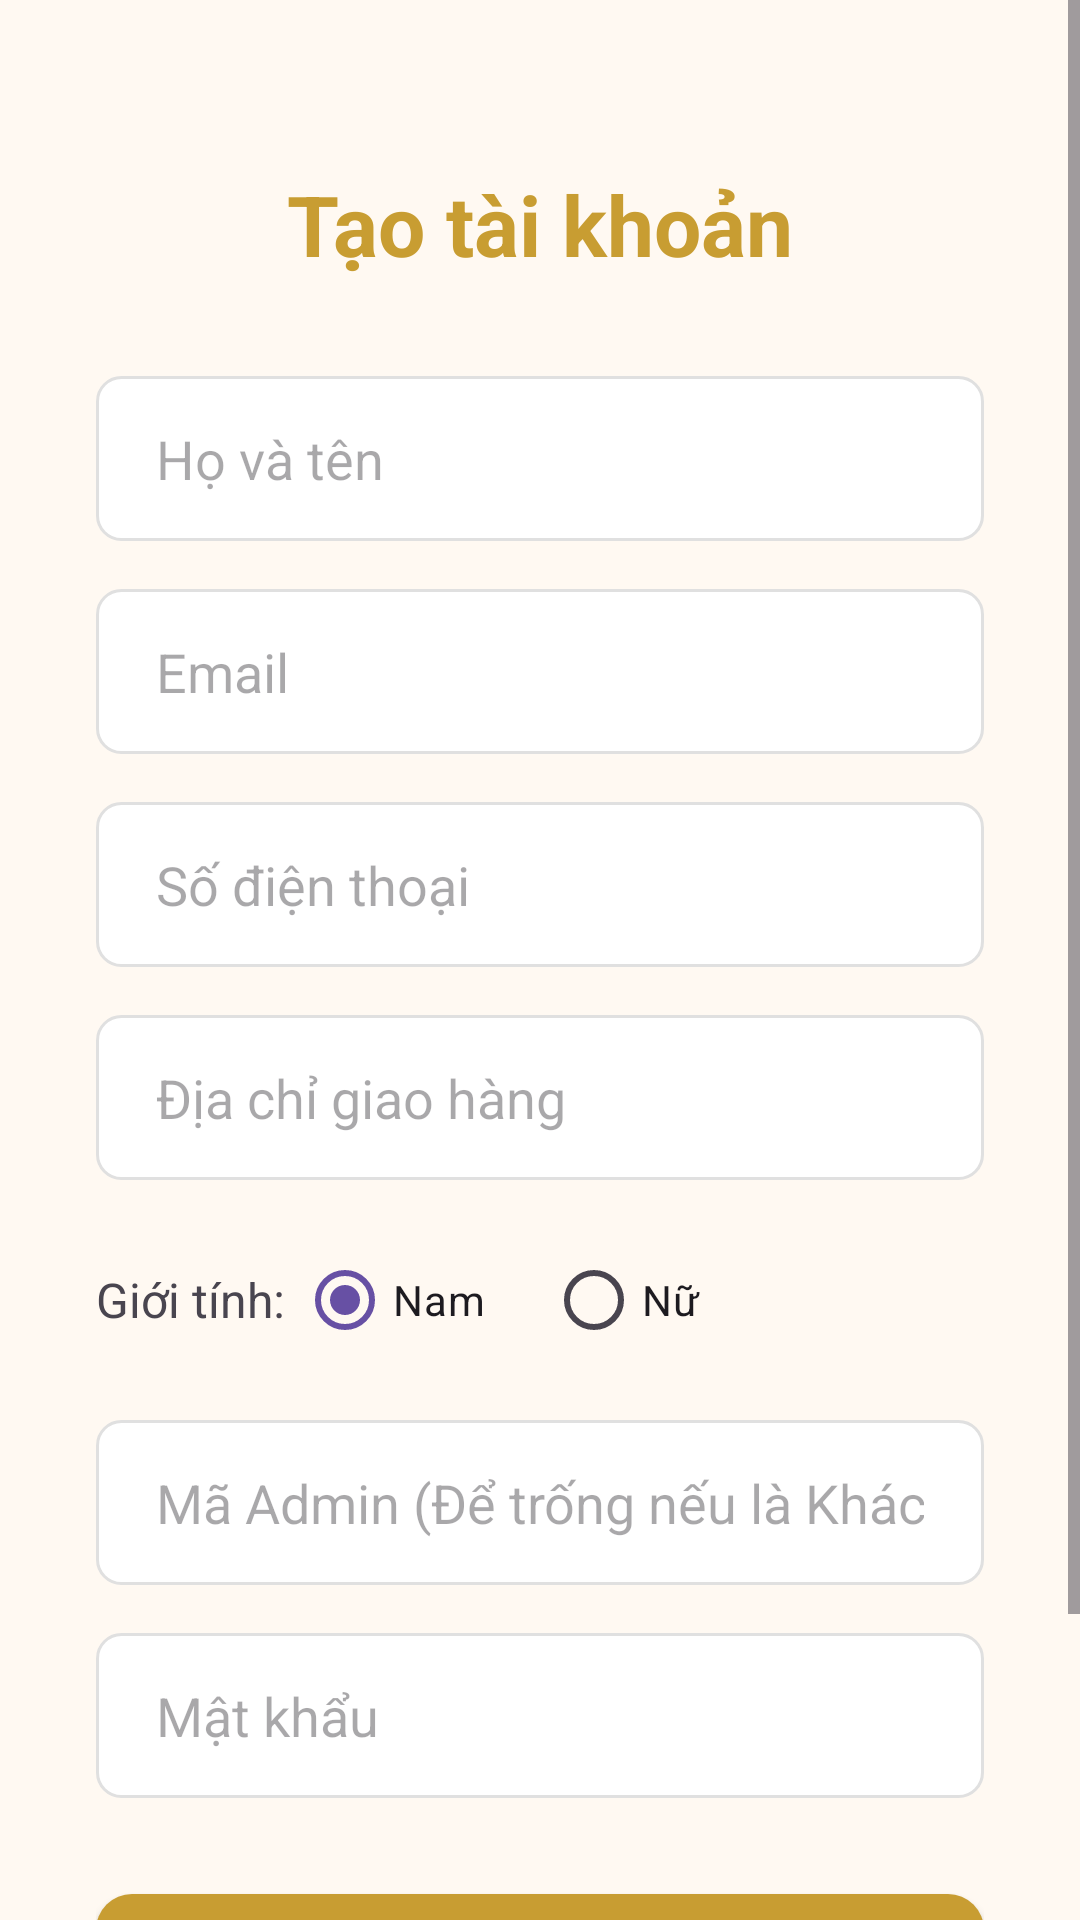

Android layout source for this screen:
<!-- AndroidManifest.xml: application theme Theme.MilkTeaManagement -->
<!-- res/layout/activity_register.xml -->
<?xml version="1.0" encoding="utf-8"?>
<ScrollView xmlns:android="http://schemas.android.com/apk/res/android"
    xmlns:app="http://schemas.android.com/apk/res-auto"
    android:layout_width="match_parent"
    android:layout_height="match_parent"
    android:background="@color/backgroundColor">

    <RelativeLayout
        android:layout_width="match_parent"
        android:layout_height="wrap_content">

        <ImageButton
            android:id="@+id/btnBack"
            android:layout_width="48dp"
            android:layout_height="48dp"
            android:layout_margin="16dp"
            android:background="?attr/selectableItemBackgroundBorderless"
            android:contentDescription="Quay lại"
            android:src="@drawable/ic_back"
            app:tint="@color/primaryColor" />

        <LinearLayout
            android:layout_width="match_parent"
            android:layout_height="wrap_content"
            android:gravity="center_horizontal"
            android:orientation="vertical"
            android:padding="32dp">

        <TextView
            android:layout_width="wrap_content"
            android:layout_height="wrap_content"
            android:layout_marginTop="24dp"
            android:text="Tạo tài khoản"
            android:textColor="@color/primaryColor"
            android:textSize="28sp"
            android:textStyle="bold" />

        <EditText
            android:id="@+id/etFullName"
            android:layout_width="match_parent"
            android:layout_height="55dp"
            android:layout_marginTop="32dp"
            android:background="@drawable/bg_edittext"
            android:hint="Họ và tên"
            android:inputType="textPersonName"
            android:paddingHorizontal="20dp" />

        <EditText
            android:id="@+id/etEmail"
            android:layout_width="match_parent"
            android:layout_height="55dp"
            android:layout_marginTop="16dp"
            android:background="@drawable/bg_edittext"
            android:hint="Email"
            android:inputType="textEmailAddress"
            android:paddingHorizontal="20dp" />

        <EditText
            android:id="@+id/etPhone"
            android:layout_width="match_parent"
            android:layout_height="55dp"
            android:layout_marginTop="16dp"
            android:background="@drawable/bg_edittext"
            android:hint="Số điện thoại"
            android:inputType="phone"
            android:paddingHorizontal="20dp" />

        <EditText
            android:id="@+id/etAddress"
            android:layout_width="match_parent"
            android:layout_height="55dp"
            android:layout_marginTop="16dp"
            android:background="@drawable/bg_edittext"
            android:hint="Địa chỉ giao hàng"
            android:inputType="textPostalAddress"
            android:paddingHorizontal="20dp" />

        <LinearLayout
            android:layout_width="match_parent"
            android:layout_height="wrap_content"
            android:layout_marginTop="16dp"
            android:orientation="horizontal"
            android:gravity="center_vertical">

            <TextView
                android:layout_width="wrap_content"
                android:layout_height="wrap_content"
                android:text="Giới tính: "
                android:textSize="16sp" />

            <RadioGroup
                android:id="@+id/rgGender"
                android:layout_width="match_parent"
                android:layout_height="wrap_content"
                android:orientation="horizontal">

                <RadioButton
                    android:id="@+id/rbMale"
                    android:layout_width="wrap_content"
                    android:layout_height="wrap_content"
                    android:text="Nam"
                    android:checked="true" />

                <RadioButton
                    android:id="@+id/rbFemale"
                    android:layout_width="wrap_content"
                    android:layout_height="wrap_content"
                    android:layout_marginStart="20dp"
                    android:text="Nữ" />
            </RadioGroup>
        </LinearLayout>

        <EditText
            android:id="@+id/etAdminCode"
            android:layout_width="match_parent"
            android:layout_height="55dp"
            android:layout_marginTop="16dp"
            android:background="@drawable/bg_edittext"
            android:hint="Mã Admin (Để trống nếu là Khách)"
            android:inputType="textPassword"
            android:paddingHorizontal="20dp" />

        <EditText
            android:id="@+id/etPassword"
            android:layout_width="match_parent"
            android:layout_height="55dp"
            android:layout_marginTop="16dp"
            android:background="@drawable/bg_edittext"
            android:hint="Mật khẩu"
            android:inputType="textPassword"
            android:paddingHorizontal="20dp" />

        <Button
            android:id="@+id/btnRegister"
            android:layout_width="match_parent"
            android:layout_height="55dp"
            android:layout_marginTop="32dp"
            android:background="@drawable/bg_button_primary"
            android:text="Đăng ký"
            android:textAllCaps="false"
            android:textColor="@color/white"
            android:textSize="18sp"
            android:textStyle="bold" />

        <TextView
            android:id="@+id/tvLogin"
            android:layout_width="wrap_content"
            android:layout_height="wrap_content"
            android:layout_marginTop="24dp"
            android:text="Đã có tài khoản? Đăng nhập"
            android:textColor="@color/primaryDarkColor" />

    </LinearLayout>
    </RelativeLayout>
</ScrollView>
<!-- resources referenced by this layout -->
<resources>
  <color name="backgroundColor">#FFF9F2</color>
  <color name="primaryColor">#C89D32</color>
  <color name="primaryDarkColor">#8E6E1D</color>
  <color name="white">#FFFFFFFF</color>
  <!-- drawable bg_button_primary (drawable) -->
  <?xml version="1.0" encoding="utf-8"?>
  <ripple xmlns:android="http://schemas.android.com/apk/res/android"
      android:color="#40FFFFFF">
      <item>
          <shape android:shape="rectangle">
              <solid android:color="@color/primaryColor" />
              <corners android:radius="12dp" />
          </shape>
      </item>
  </ripple>
  <!-- drawable bg_edittext (drawable) -->
  <?xml version="1.0" encoding="utf-8"?>
  <shape xmlns:android="http://schemas.android.com/apk/res/android">
      <solid android:color="@color/white" />
      <stroke
          android:width="1dp"
          android:color="@color/gray_light" />
      <corners android:radius="8dp" />
  </shape>
  <style name="Theme.MilkTeaManagement" parent="Base.Theme.MilkTeaManagement" />
  <color name="gray_light">#E0E0E0</color>
  <style name="Base.Theme.MilkTeaManagement" parent="Theme.Material3.DayNight.NoActionBar">
          
          
      </style>
</resources>
